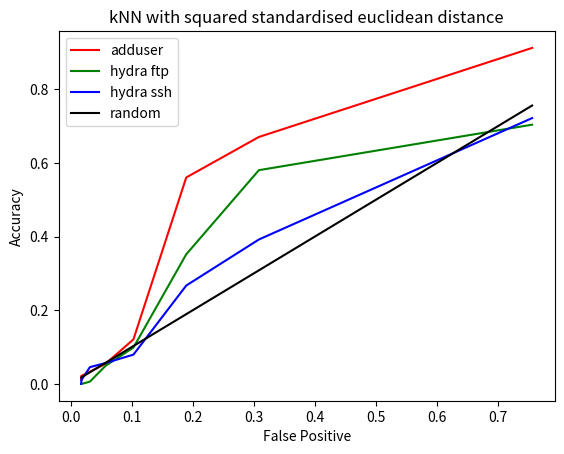

The script that saved this image:
#!/usr/bin/env python
# -*- coding: utf-8 -*-

# Create ROC curves

import numpy as np
import matplotlib.pyplot as plt


# sq eucl - adduser

acc1 = np.array([0.912087912088, 0.868131868132, 0.681318681319,
    0.571428571429, 0.252747252747, 0.120879120879, 0.0769230769231,
    0.0549450549451, 0.043956043956, 0.032967032967])
fpr1 = np.array([0.775617566331, 0.394098810613, 0.25571820677,
    0.180695333943, 0.121912168344, 0.077538883806, 0.0583257090576,
    0.0365965233303, 0.0292772186642, 0.0267612076853])

# sq eucl - hydra ftp

acc2 = np.array([0.728395061728, 0.635802469136, 0.561728395062,
    0.364197530864, 0.191358024691, 0.0246913580247, 0, 0, 0, 0])
# fpr2 = fpr1

# sq eucl - hydra ssh

acc3 = np.array([0.795454545455, 0.477272727273, 0.409090909091,
    0.25, 0.181818181818, 0.0625, 0.0170454545455, 0.00568181818182,
    0.00568181818182, 0])

# sq sn eucl - adduser
acc7 = np.array([0.912087912088, 0.67032967033, 0.56043956044,
    0.120879120879, 0.0549450549451, 0.032967032967, 0.021978021978,
    0.021978021978, 0.021978021978, 0.010989010989])
fpr7 = np.array([0.75571820677, 0.308325709058, 0.189387008234,
    0.102927721866, 0.0574107959744, 0.0315645013724, 0.0180695333943,
    0.0176120768527, 0.0176120768527, 0.0173833485819])

# sq sn eucl - hydra ftp
acc8 = np.array([0.703703703704, 0.58024691358, 0.351851851852,
    0.0987654320988, 0.0493827160494, 0.00617283950617, 0, 0, 0, 0])
fpr8 = np.array([0.75571820677, 0.308325709058, 0.189387008234,
    0.102927721866, 0.0574107959744, 0.0315645013724, 0.0180695333943,
    0.0176120768527, 0.0176120768527, 0.0173833485819])

# sq sn eucl - hydra ssh
acc9 = np.array([0.721590909091, 0.392045454545, 0.267045454545,
    0.0795454545455, 0.0568181818182, 0.0454545454545, 0.0113636363636,
    0.0113636363636, 0, 0])
fpr9 = np.array([0.75571820677, 0.308325709058, 0.189387008234,
    0.102927721866, 0.0574107959744, 0.0315645013724, 0.0180695333943,
    0.0176120768527, 0.0176120768527, 0.0173833485819])

# This is the ROC curve
'''
plt.plot(fpr1, acc1, 'r', label='adduser')
plt.plot(fpr1, acc2, 'g', label='hydra ftp')
plt.plot(fpr1, acc3, 'b', label='hydra ssh')
plt.plot(fpr1, fpr1, 'k', label='random')
plt.legend(loc='upper left')
plt.title('kNN with squared euclidean distance')
plt.ylabel('Accuracy')
plt.xlabel('False Positive')
plt.show() 
'''

plt.plot(fpr7, acc7, 'r', label='adduser')
plt.plot(fpr7, acc8, 'g', label='hydra ftp')
plt.plot(fpr7, acc9, 'b', label='hydra ssh')
plt.plot(fpr7, fpr7, 'k', label='random')
plt.legend(loc='upper left')
plt.title('kNN with squared standardised euclidean distance')
plt.ylabel('Accuracy')
plt.xlabel('False Positive')
plt.show() 
